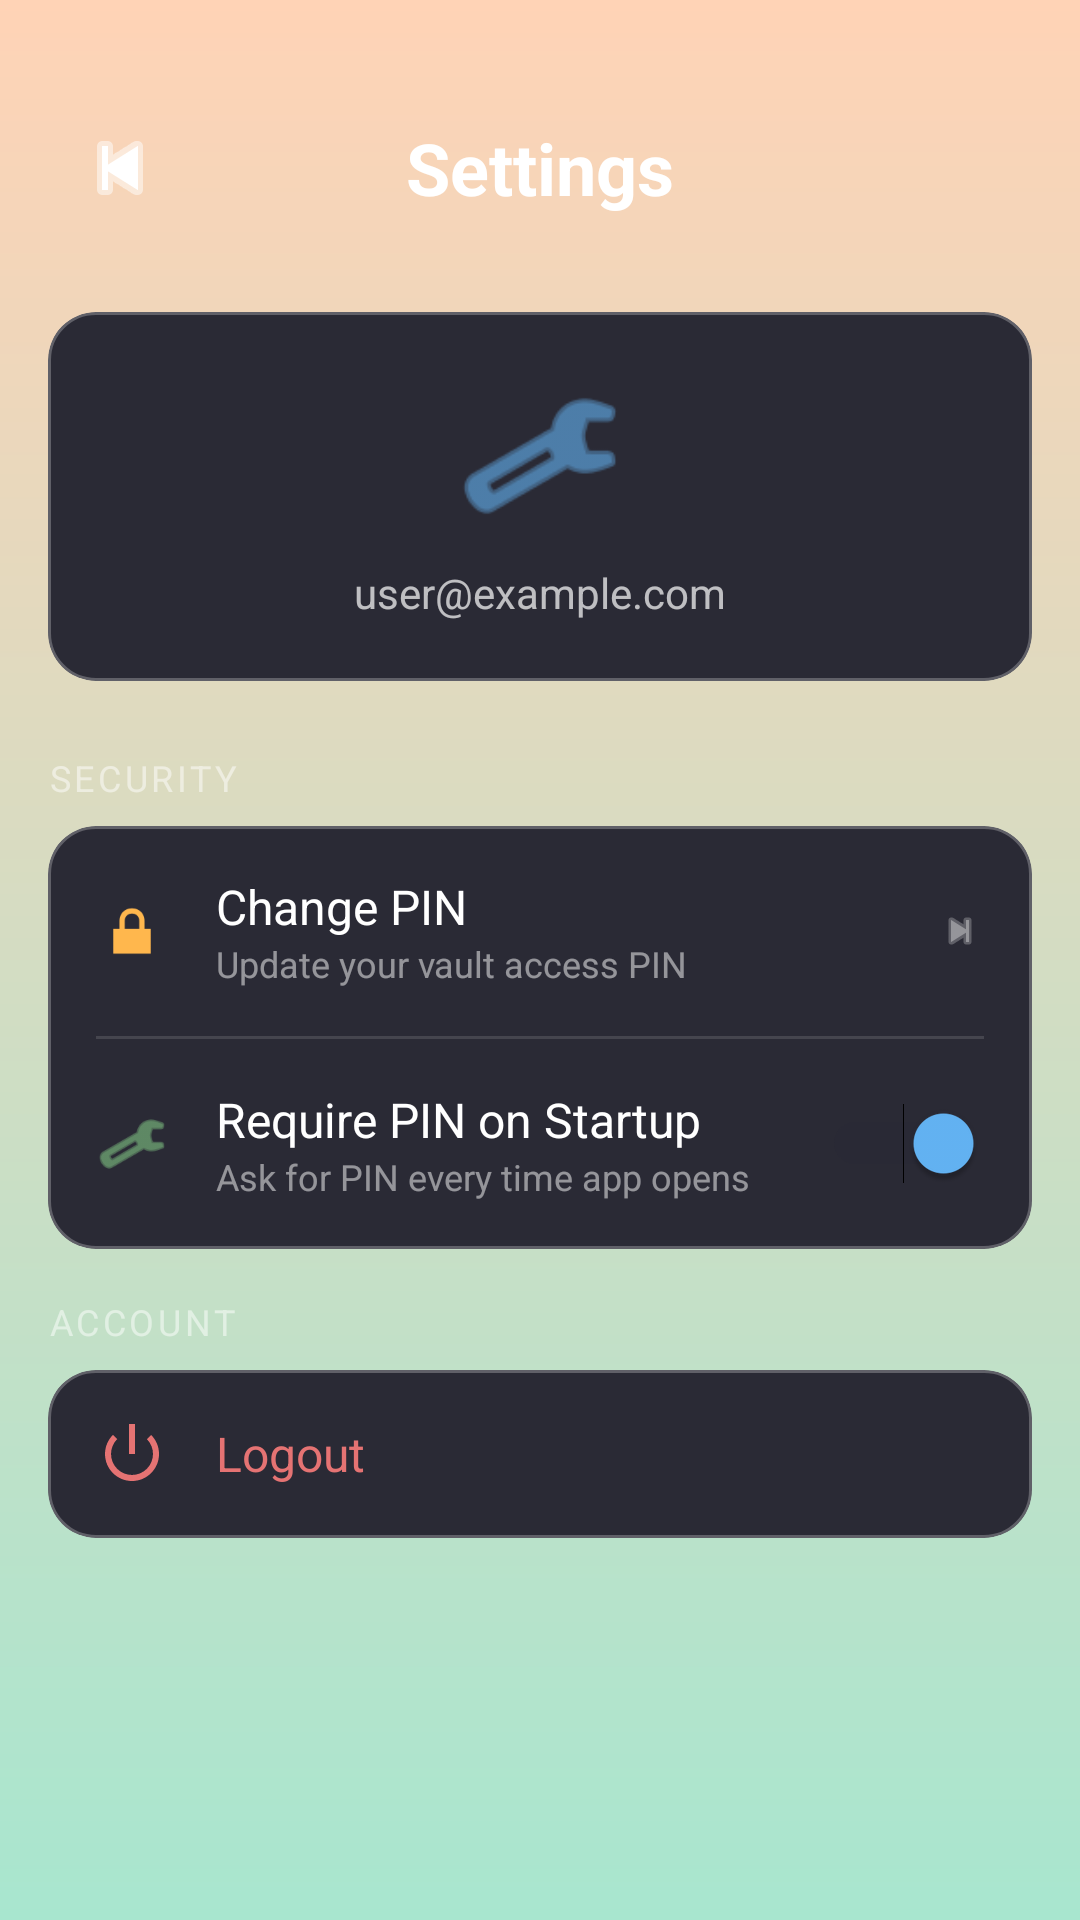

Layout XML and referenced resources for this Android screen:
<!-- AndroidManifest.xml: application theme Theme.Material3.Dark.NoActionBar -->
<!-- res/layout/activity_settings.xml -->
<?xml version="1.0" encoding="utf-8"?>
<androidx.coordinatorlayout.widget.CoordinatorLayout xmlns:android="http://schemas.android.com/apk/res/android"
    xmlns:app="http://schemas.android.com/apk/res-auto"
    android:layout_width="match_parent"
    android:layout_height="match_parent"
    android:id="@+id/main"
    android:background="@drawable/bg_gradient">

    <androidx.core.widget.NestedScrollView
        android:layout_width="match_parent"
        android:layout_height="match_parent"
        android:paddingBottom="24dp"
        android:clipToPadding="false">

        <LinearLayout
            android:layout_width="match_parent"
            android:layout_height="wrap_content"
            android:orientation="vertical"
            android:padding="16dp">

            
            <RelativeLayout
                android:layout_width="match_parent"
                android:layout_height="wrap_content"
                android:layout_marginTop="16dp"
                android:layout_marginBottom="24dp">
                <ImageButton
                    android:id="@+id/btn_settings_back"
                    android:layout_width="48dp"
                    android:layout_height="48dp"
                    android:background="?attr/selectableItemBackgroundBorderless"
                    android:src="@android:drawable/ic_media_previous"
                    app:tint="@android:color/white"
                    android:layout_centerVertical="true"/>
                <TextView
                    android:layout_width="wrap_content"
                    android:layout_height="wrap_content"
                    android:text="Settings"
                    android:textColor="@android:color/white"
                    android:textSize="24sp"
                    android:textStyle="bold"
                    android:layout_centerInParent="true"/>
            </RelativeLayout>

            
            <com.google.android.material.card.MaterialCardView
                android:layout_width="match_parent"
                android:layout_height="wrap_content"
                android:layout_marginBottom="24dp"
                app:cardCornerRadius="16dp"
                app:cardBackgroundColor="#2A2A35"
                app:strokeWidth="1dp"
                app:strokeColor="#40FFFFFF">
                <LinearLayout
                    android:layout_width="match_parent"
                    android:layout_height="wrap_content"
                    android:orientation="vertical"
                    android:padding="20dp">
                    <ImageView
                        android:layout_width="56dp"
                        android:layout_height="56dp"
                        android:src="@android:drawable/ic_menu_manage"
                        app:tint="#64B5F6"
                        android:layout_gravity="center_horizontal"/>
                    <TextView
                        android:id="@+id/tv_settings_email"
                        android:layout_width="wrap_content"
                        android:layout_height="wrap_content"
                        android:text="user@example.com"
                        android:textColor="#B3FFFFFF"
                        android:textSize="14sp"
                        android:layout_gravity="center_horizontal"
                        android:layout_marginTop="8dp"/>
                </LinearLayout>
            </com.google.android.material.card.MaterialCardView>

            
            <TextView
                android:layout_width="wrap_content"
                android:layout_height="wrap_content"
                android:text="SECURITY"
                android:textColor="#80FFFFFF"
                android:textSize="12sp"
                android:letterSpacing="0.1"
                android:layout_marginBottom="8dp"/>

            <com.google.android.material.card.MaterialCardView
                android:layout_width="match_parent"
                android:layout_height="wrap_content"
                android:layout_marginBottom="16dp"
                app:cardCornerRadius="16dp"
                app:cardBackgroundColor="#2A2A35"
                app:strokeWidth="1dp"
                app:strokeColor="#40FFFFFF">
                <LinearLayout
                    android:layout_width="match_parent"
                    android:layout_height="wrap_content"
                    android:orientation="vertical">

                    
                    <LinearLayout
                        android:id="@+id/btn_change_pin"
                        android:layout_width="match_parent"
                        android:layout_height="wrap_content"
                        android:orientation="horizontal"
                        android:gravity="center_vertical"
                        android:padding="16dp"
                        android:background="?attr/selectableItemBackground">
                        <ImageView android:layout_width="24dp" android:layout_height="24dp" android:src="@android:drawable/ic_lock_lock" app:tint="#FFB74D"/>
                        <LinearLayout android:layout_width="0dp" android:layout_height="wrap_content" android:layout_weight="1" android:orientation="vertical" android:layout_marginStart="16dp">
                            <TextView android:layout_width="wrap_content" android:layout_height="wrap_content" android:text="Change PIN" android:textColor="@android:color/white" android:textSize="16sp"/>
                            <TextView android:layout_width="wrap_content" android:layout_height="wrap_content" android:text="Update your vault access PIN" android:textColor="#80FFFFFF" android:textSize="12sp"/>
                        </LinearLayout>
                        <ImageView android:layout_width="16dp" android:layout_height="16dp" android:src="@android:drawable/ic_media_next" app:tint="#80FFFFFF"/>
                    </LinearLayout>

                    <View android:layout_width="match_parent" android:layout_height="1dp" android:background="#20FFFFFF" android:layout_marginHorizontal="16dp"/>

                    
                    <LinearLayout
                        android:layout_width="match_parent"
                        android:layout_height="wrap_content"
                        android:orientation="horizontal"
                        android:gravity="center_vertical"
                        android:padding="16dp">
                        <ImageView android:layout_width="24dp" android:layout_height="24dp" android:src="@android:drawable/ic_menu_manage" app:tint="#81C784"/>
                        <LinearLayout android:layout_width="0dp" android:layout_height="wrap_content" android:layout_weight="1" android:orientation="vertical" android:layout_marginStart="16dp">
                            <TextView android:layout_width="wrap_content" android:layout_height="wrap_content" android:text="Require PIN on Startup" android:textColor="@android:color/white" android:textSize="16sp"/>
                            <TextView android:layout_width="wrap_content" android:layout_height="wrap_content" android:text="Ask for PIN every time app opens" android:textColor="#80FFFFFF" android:textSize="12sp"/>
                        </LinearLayout>
                        <Switch
                            android:id="@+id/switch_app_lock"
                            android:layout_width="wrap_content"
                            android:layout_height="wrap_content"
                            android:checked="true"
                            android:thumbTint="#64B5F6"
                            android:trackTint="#2A2A35"/>
                    </LinearLayout>
                </LinearLayout>
            </com.google.android.material.card.MaterialCardView>

            
            <TextView
                android:layout_width="wrap_content"
                android:layout_height="wrap_content"
                android:text="ACCOUNT"
                android:textColor="#80FFFFFF"
                android:textSize="12sp"
                android:letterSpacing="0.1"
                android:layout_marginBottom="8dp"/>

            <com.google.android.material.card.MaterialCardView
                android:layout_width="match_parent"
                android:layout_height="wrap_content"
                app:cardCornerRadius="16dp"
                app:cardBackgroundColor="#2A2A35"
                app:strokeWidth="1dp"
                app:strokeColor="#40FFFFFF">
                <LinearLayout
                    android:id="@+id/btn_logout_settings"
                    android:layout_width="match_parent"
                    android:layout_height="wrap_content"
                    android:orientation="horizontal"
                    android:gravity="center_vertical"
                    android:padding="16dp"
                    android:background="?attr/selectableItemBackground">
                    <ImageView android:layout_width="24dp" android:layout_height="24dp" android:src="@android:drawable/ic_lock_power_off" app:tint="#E57373"/>
                    <TextView android:layout_width="wrap_content" android:layout_height="wrap_content" android:text="Logout" android:textColor="#E57373" android:textSize="16sp" android:layout_marginStart="16dp"/>
                </LinearLayout>
            </com.google.android.material.card.MaterialCardView>

        </LinearLayout>
    </androidx.core.widget.NestedScrollView>
</androidx.coordinatorlayout.widget.CoordinatorLayout>
<!-- resources referenced by this layout -->
<resources>
  <!-- drawable bg_gradient (drawable) -->
  <shape xmlns:android="http://schemas.android.com/apk/res/android">
  
      <gradient
          android:startColor="#A8E6CF"
          android:endColor="#FFD3B6"
          android:angle="90"/>
  
  </shape>
</resources>
